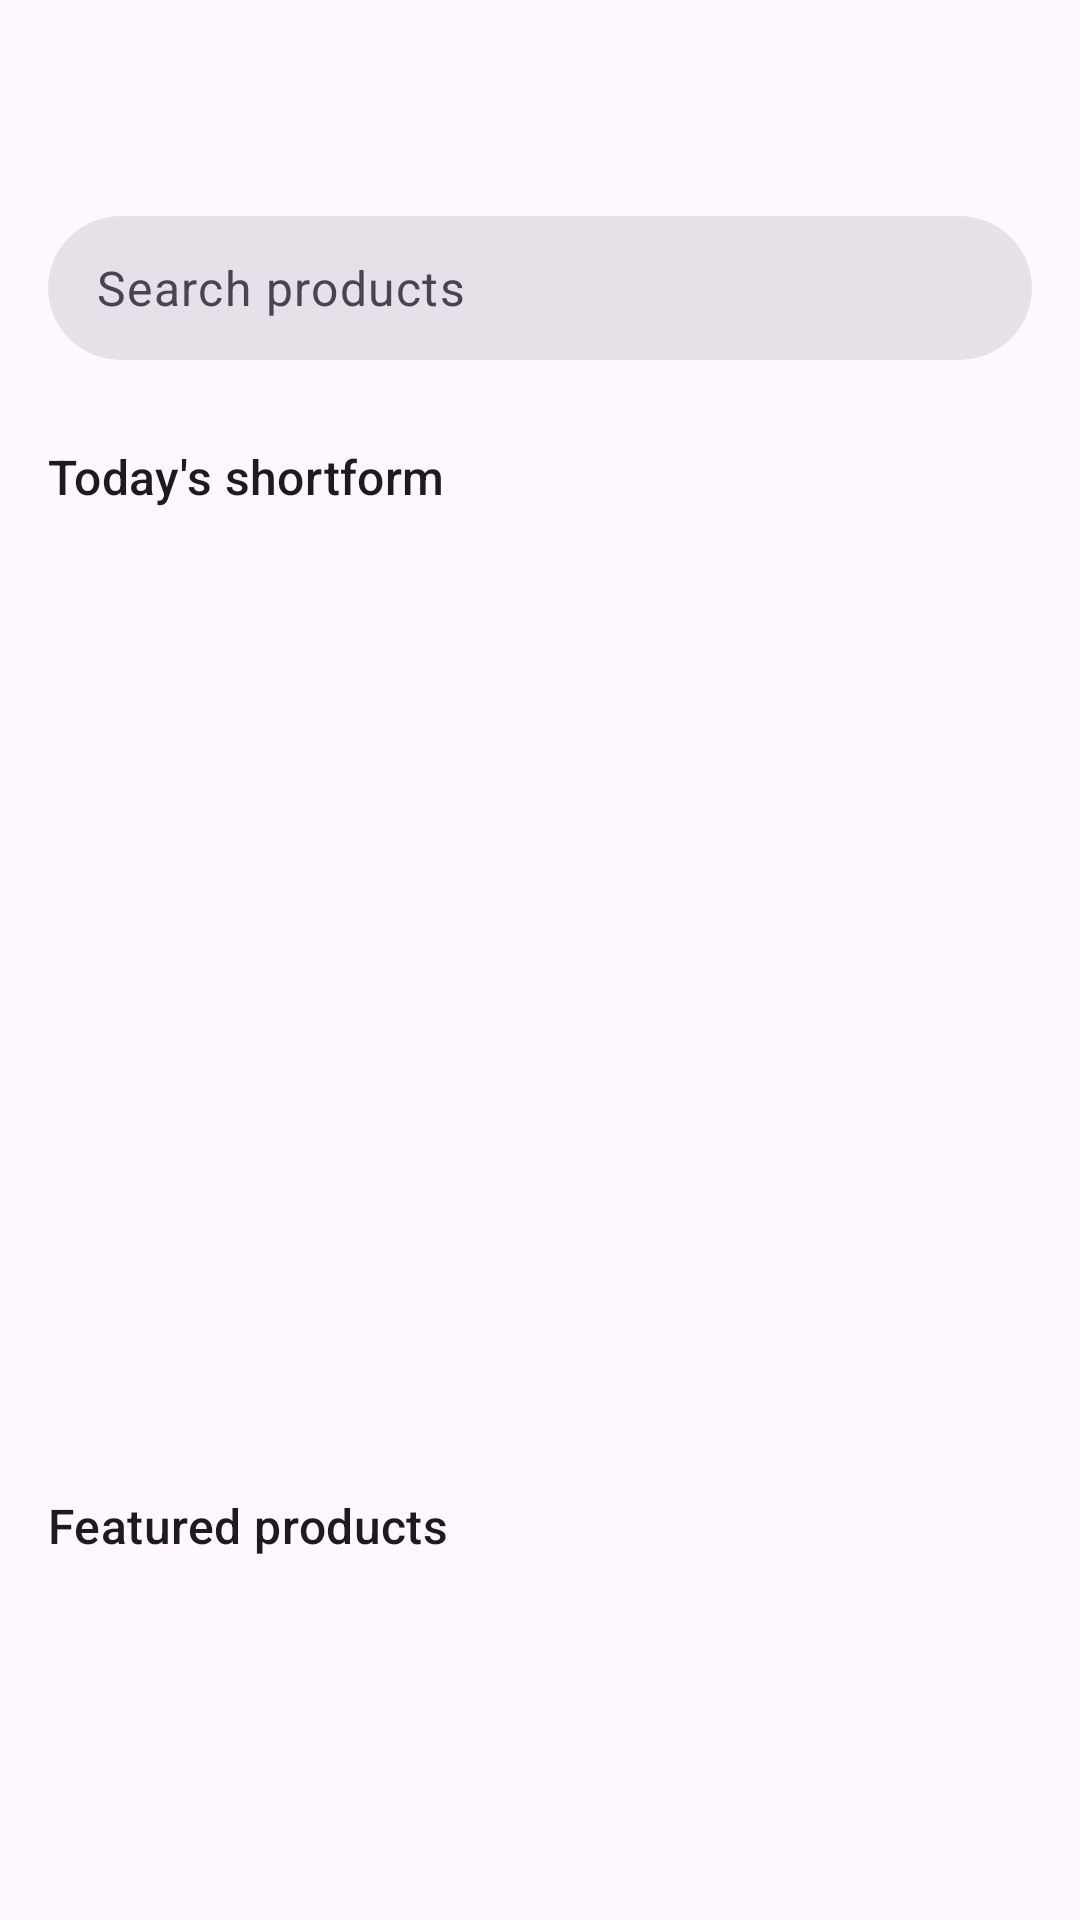

Reconstruct the res/layout file that produces this screen, plus the resources it refers to.
<!-- AndroidManifest.xml: application theme Theme.Demo -->
<!-- res/layout/activity_home.xml -->
<?xml version="1.0" encoding="utf-8"?>
<LinearLayout xmlns:android="http://schemas.android.com/apk/res/android"
    xmlns:app="http://schemas.android.com/apk/res-auto"
    android:layout_width="match_parent"
    android:layout_height="match_parent"
    android:background="?attr/colorSurface"
    android:orientation="vertical">

    <com.google.android.material.appbar.AppBarLayout
        android:id="@+id/appBar"
        android:layout_width="match_parent"
        android:layout_height="wrap_content">

        <com.google.android.material.appbar.MaterialToolbar
            android:id="@+id/toolbar"
            android:layout_width="match_parent"
            android:layout_height="?attr/actionBarSize" />
    </com.google.android.material.appbar.AppBarLayout>

    <androidx.core.widget.NestedScrollView
        android:id="@+id/scroll"
        android:layout_width="match_parent"
        android:layout_height="0dp"
        android:layout_weight="1"
        android:clipToPadding="false">

        <LinearLayout
            android:layout_width="match_parent"
            android:layout_height="wrap_content"
            android:orientation="vertical"
            android:paddingBottom="24dp">

            <com.google.android.material.card.MaterialCardView
                android:id="@+id/searchBar"
                style="?attr/materialCardViewFilledStyle"
                android:layout_width="match_parent"
                android:layout_height="48dp"
                android:layout_marginHorizontal="16dp"
                android:layout_marginTop="8dp"
                android:contentDescription="@string/home_search_hint"
                app:cardCornerRadius="24dp">

                <TextView
                    android:layout_width="match_parent"
                    android:layout_height="match_parent"
                    android:drawablePadding="12dp"
                    android:gravity="center_vertical"
                    android:paddingHorizontal="16dp"
                    android:text="@string/home_search_hint"
                    android:textAppearance="?attr/textAppearanceBodyLarge"
                    android:textColor="?attr/colorOnSurfaceVariant"
                    app:drawableStartCompat="@drawable/ic_search"
                    app:drawableTint="?attr/colorOnSurfaceVariant" />
            </com.google.android.material.card.MaterialCardView>

            <com.google.android.material.card.MaterialCardView
                android:id="@+id/accessKeyBanner"
                style="?attr/materialCardViewOutlinedStyle"
                android:layout_width="match_parent"
                android:layout_height="wrap_content"
                android:layout_marginHorizontal="16dp"
                android:layout_marginTop="12dp"
                android:visibility="gone">

                <LinearLayout
                    android:layout_width="match_parent"
                    android:layout_height="wrap_content"
                    android:orientation="vertical"
                    android:padding="16dp">

                    <TextView
                        android:layout_width="wrap_content"
                        android:layout_height="wrap_content"
                        android:text="@string/home_access_key_title"
                        android:textAppearance="?attr/textAppearanceTitleMedium" />

                    <TextView
                        android:layout_width="wrap_content"
                        android:layout_height="wrap_content"
                        android:layout_marginTop="4dp"
                        android:text="@string/home_access_key_body"
                        android:textAppearance="?attr/textAppearanceBodyMedium" />

                    <Button
                        android:id="@+id/accessKeyButton"
                        style="?attr/materialButtonStyle"
                        android:layout_width="wrap_content"
                        android:layout_height="wrap_content"
                        android:layout_marginTop="8dp"
                        android:text="@string/home_access_key_action" />
                </LinearLayout>
            </com.google.android.material.card.MaterialCardView>

            <HorizontalScrollView
                android:layout_width="match_parent"
                android:layout_height="wrap_content"
                android:layout_marginTop="8dp"
                android:clipToPadding="false"
                android:paddingHorizontal="16dp"
                android:scrollbars="none">

                <com.google.android.material.chip.ChipGroup
                    android:id="@+id/verticalChips"
                    android:layout_width="wrap_content"
                    android:layout_height="wrap_content"
                    app:singleLine="true" />
            </HorizontalScrollView>

            <TextView
                style="@style/Demo.SectionTitle"
                android:layout_width="match_parent"
                android:layout_height="wrap_content"
                android:text="@string/home_todays_shortform" />

            <FrameLayout
                android:id="@+id/homeShortform"
                android:layout_width="match_parent"
                android:layout_height="@dimen/shortform_strip_height" />

            <TextView
                style="@style/Demo.SectionTitle"
                android:layout_width="match_parent"
                android:layout_height="wrap_content"
                android:text="@string/home_featured" />

            <androidx.recyclerview.widget.RecyclerView
                android:id="@+id/featuredGrid"
                android:layout_width="match_parent"
                android:layout_height="wrap_content"
                android:nestedScrollingEnabled="false"
                android:paddingHorizontal="10dp" />

            <TextView
                android:id="@+id/catalogStatus"
                android:layout_width="match_parent"
                android:layout_height="wrap_content"
                android:layout_marginHorizontal="16dp"
                android:layout_marginTop="16dp"
                android:textAppearance="?attr/textAppearanceBodySmall"
                android:textColor="?attr/colorOnSurfaceVariant" />
        </LinearLayout>
    </androidx.core.widget.NestedScrollView>
</LinearLayout>
<!-- resources referenced by this layout -->
<resources>
  <dimen name="shortform_strip_height">300dp</dimen>
  <string name="home_access_key_action">Open Settings</string>
  <string name="home_access_key_body">Shortform needs your ShopLive access key. Products work without it.</string>
  <string name="home_access_key_title">Add an access key</string>
  <string name="home_featured">Featured products</string>
  <string name="home_search_hint">Search products</string>
  <string name="home_todays_shortform">Today\'s shortform</string>
  <style name="Demo.SectionTitle" parent="">
          <item name="android:paddingStart">16dp</item>
          <item name="android:paddingEnd">16dp</item>
          <item name="android:paddingTop">20dp</item>
          <item name="android:paddingBottom">8dp</item>
          <item name="android:textAppearance">?attr/textAppearanceTitleMedium</item>
      </style>
  <style name="Theme.Demo" parent="Theme.Material3.DayNight.NoActionBar">
          <item name="colorPrimary">@color/brand_primary</item>
          <item name="colorOnPrimary">@color/brand_on_primary</item>
          <item name="colorPrimaryContainer">@color/brand_primary_container</item>
          <item name="colorOnPrimaryContainer">@color/brand_on_primary_container</item>
          <item name="android:statusBarColor">@android:color/transparent</item>
          <item name="android:navigationBarColor">@android:color/transparent</item>
      </style>
  <color name="brand_primary">#6750A4</color>
  <color name="brand_on_primary">#FFFFFF</color>
  <color name="brand_primary_container">#EADDFF</color>
  <color name="brand_on_primary_container">#21005D</color>
</resources>
